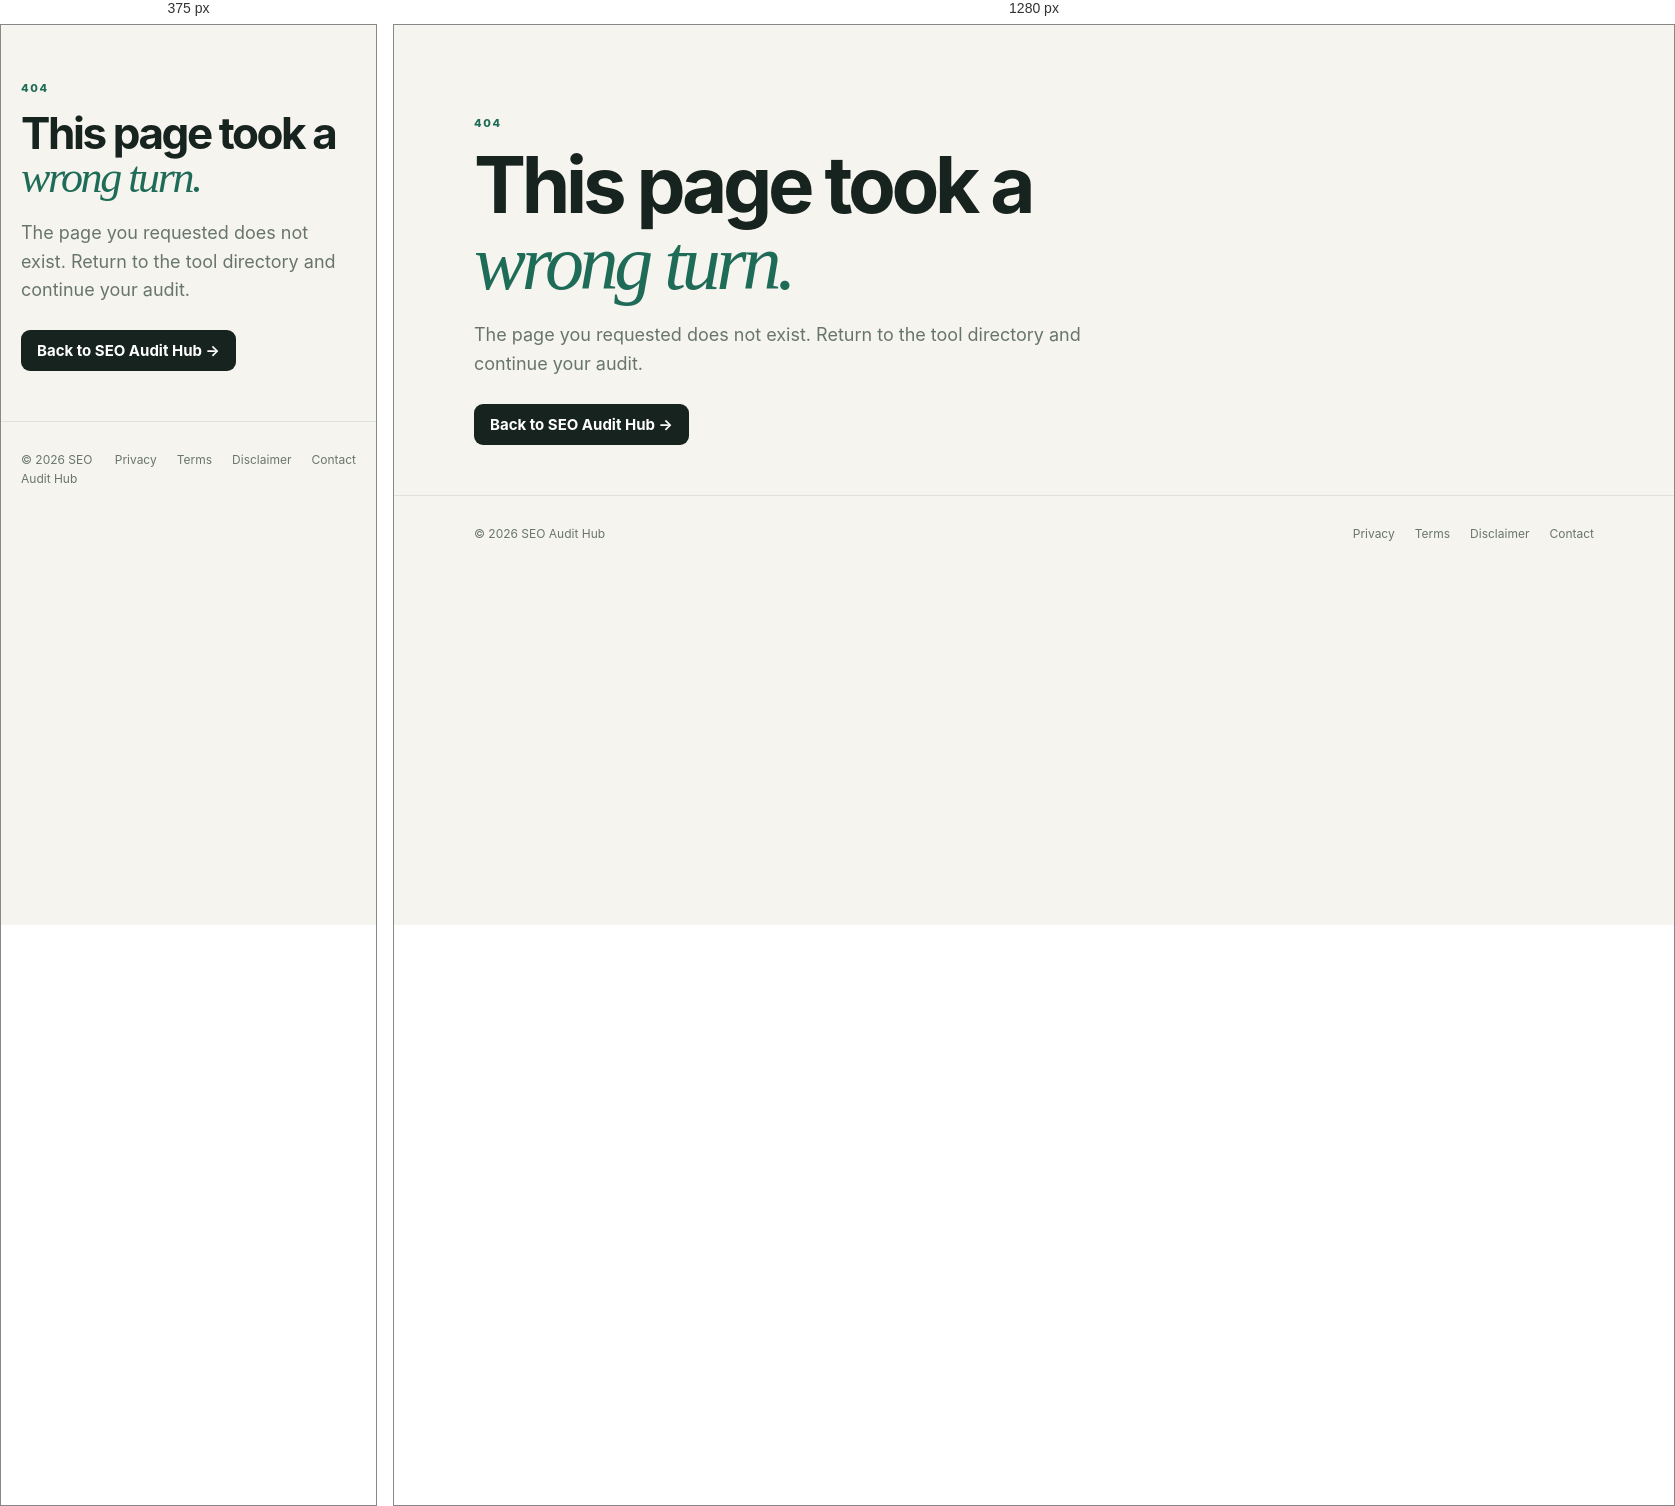
Rendered at 375 px and 1280 px, left to right.

<!-- file: 404.html -->
<!doctype html><html lang="en"><head><meta charset="utf-8"><meta name="viewport" content="width=device-width,initial-scale=1"><meta name="robots" content="noindex"><title>Page not found — SEO Audit Hub</title><link rel="icon" href="favicon.svg"><link rel="stylesheet" href="styles.css"></head><body><main><section class="hero wrap"><div class="eyebrow">404</div><h1>This page took a<br><em>wrong turn.</em></h1><p class="hero-copy">The page you requested does not exist. Return to the tool directory and continue your audit.</p><a class="nav-cta" href="index.html">Back to SEO Audit Hub →</a></section></main><footer><div class="wrap footer"><span>© 2026 SEO Audit Hub</span><div><a href="privacy.html">Privacy</a><a href="terms.html">Terms</a><a href="disclaimer.html">Disclaimer</a><a href="contact.html">Contact</a></div></div></footer></body></html>

/* @media block from styles.css */
@media(max-width:800px){.nav nav{display:none}.nav-cta{margin-left:auto}.hero{padding-top:55px}.metrics{grid-template-columns:1fr 1fr;gap:20px}.metrics div{border:0;padding:0}.tool-grid,.guide-grid,.workspace{grid-template-columns:1fr}.section-head{display:block}.section-head>p{margin-top:15px}.input-row{display:block}.input-row button{width:100%;margin-top:8px}.trust-row{flex-wrap:wrap}.two{grid-template-columns:1fr}.cta{display:block}.cta .nav-cta{display:inline-block;margin-top:15px}}

/* @media block from styles.css */
@media(max-width:800px){.ad-slot{min-height:70px;margin-bottom:35px}}

/* @media block from styles.css */
@media(max-width:800px){.tool-category{grid-template-columns:1fr;gap:12px}.tool-category .tool-grid{grid-template-columns:1fr}}

/* @media block from styles.css */
@media(max-width:800px){.hero-kicker,.category-head{display:block}.hero-stamp{display:inline-block;margin-top:12px}.category-head p{margin-top:10px}.mini-grid{grid-template-columns:1fr}}

/* @media block from styles.css */
@media(max-width:800px){
  .home-page .hero:after{display:none}
  .home-page .tool-grid{grid-template-columns:1fr}
  .home-page .tool-grid .tool-card,.home-page .tool-grid .tool-card.featured{grid-column:auto;grid-row:auto;min-height:0}
  .home-page .category{padding-left:15px}
  .section-rail{justify-content:flex-start}
}

/* @media block from styles.css */
@media(max-width:800px){
  .ad-slot{min-height:78px;margin:22px auto 38px;padding:12px}
}

/* @media block from styles.css */
@media(max-width:800px){
  .live-toolbar{display:block}.engine-note{margin-top:9px}
  .live-audit{padding:21px}
  .live-audit:after{display:none}
  .live-form{grid-template-columns:1fr}
  .live-form button{min-height:46px}
  .remote-summary,.report-columns{grid-template-columns:1fr}
  .score-grid{grid-template-columns:1fr 1fr}
  .cw-grid,.performance-page .evidence-grid{grid-template-columns:1fr}
}

/* @media block from styles.css */
@media(max-width:800px){
 .guide-cover{grid-template-columns:1fr;gap:24px;padding-top:58px}
 .guide-cover aside{max-width:330px}
 .guide-index{grid-template-columns:1fr}
 .guide-index-lead{grid-row:auto}
 .article-hero{padding-top:58px}
 .article-body{grid-template-columns:1fr;gap:16px}
 .article-body article{padding:25px}
 .side-note{position:static}
 .article-body .lede{font-size:20px}
}

/* @media block from styles.css */
@media(max-width:800px){
  .home-page .hero{padding-right:0;min-height:0}
  .audit-specimen{display:none}
}